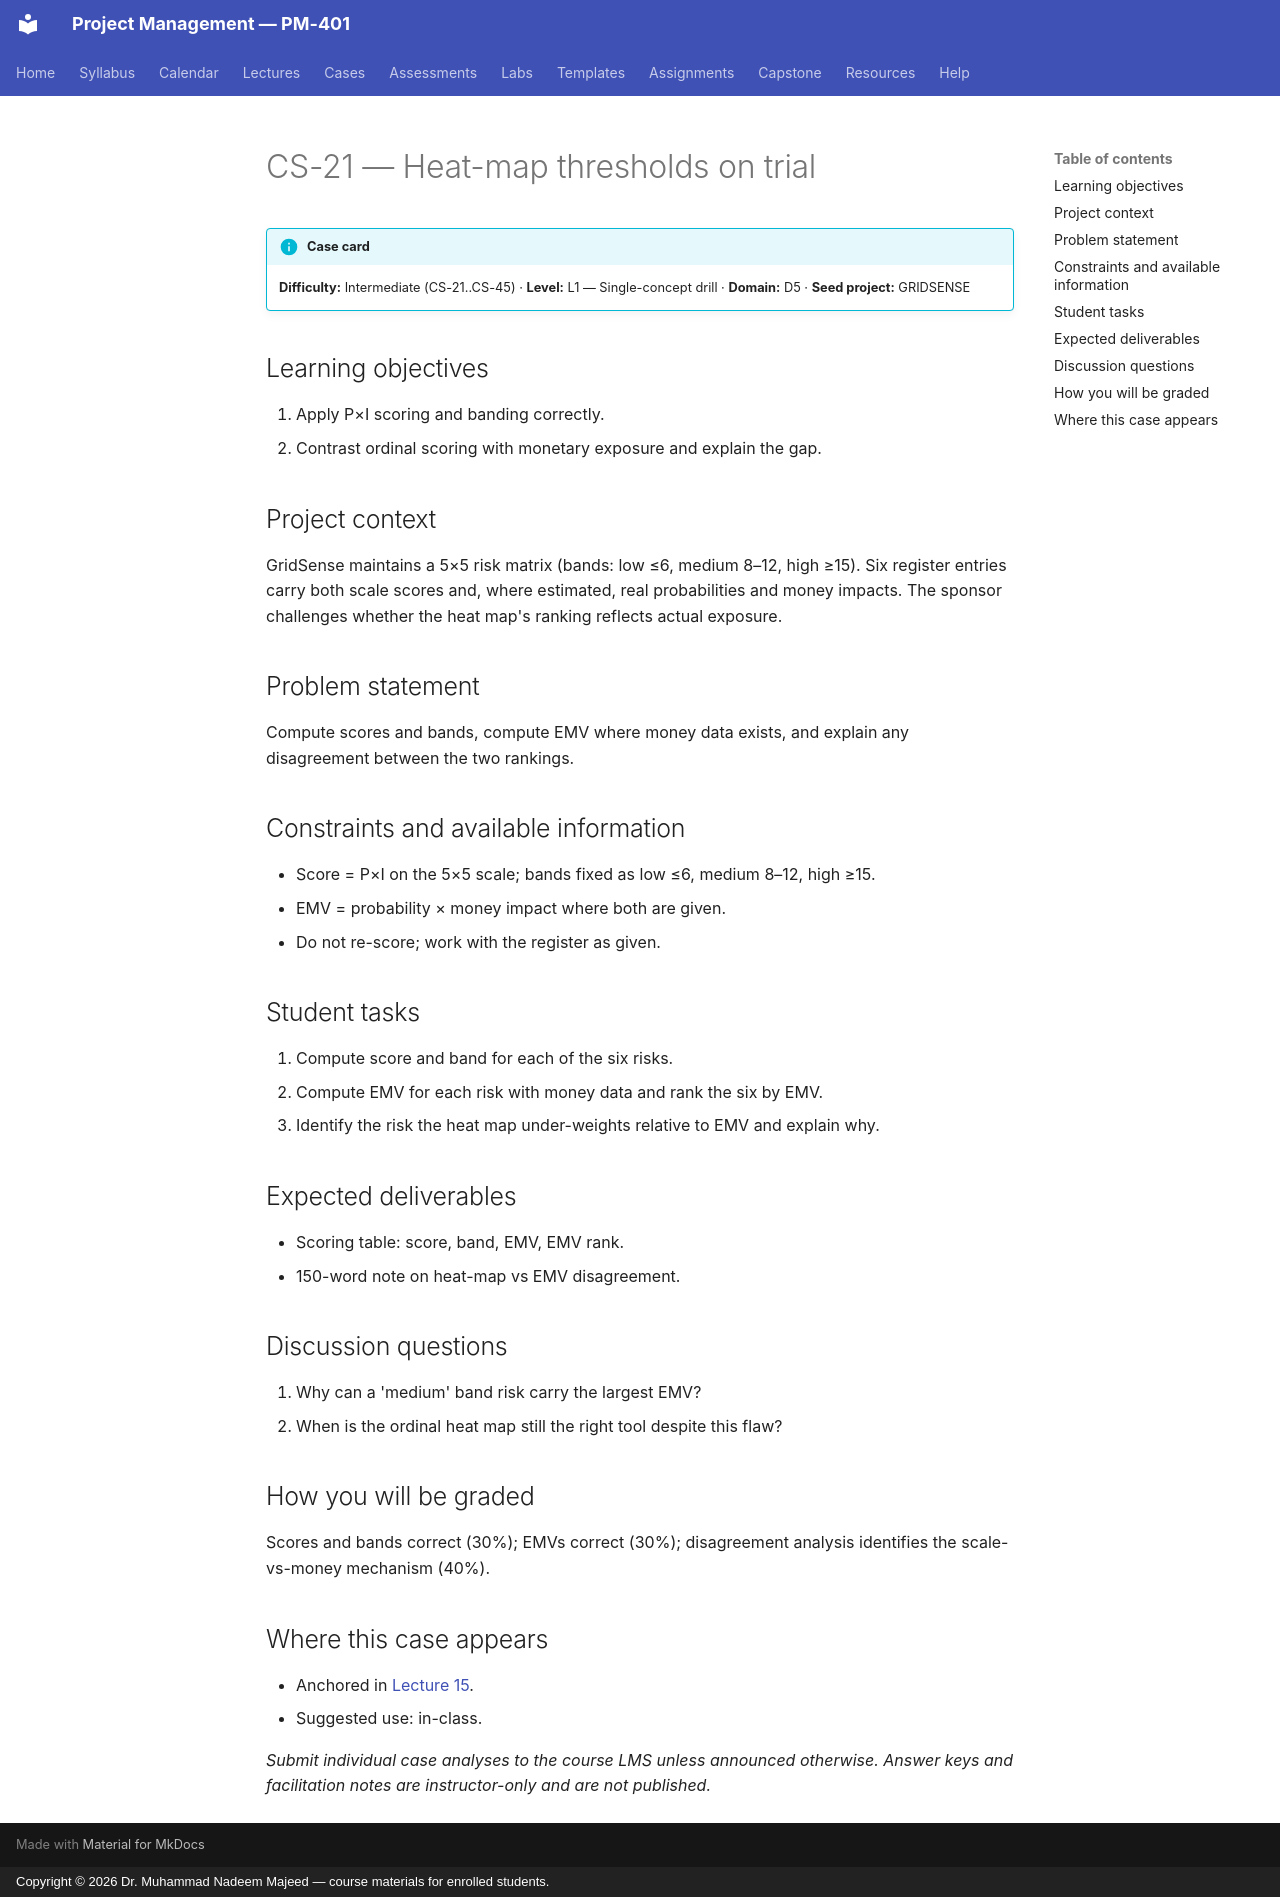

repository: nadeem-majeedch/Project-Management · page: cases/CS-21/index.html · generator: mkdocs · copyright: Copyright © 2026 Dr. Muhammad Nadeem Majeed — course materials for enrolled students.

<!-- AUTO-GENERATED from planning/*.yaml via tools/scaffold.py. Edit the YAML, not this file. -->

# CS-21 — Heat-map thresholds on trial

!!! info "Case card"
    **Difficulty:** Intermediate (CS-21..CS-45) ·
    **Level:** L1 — Single-concept drill ·
    **Domain:** D5 · **Seed project:** GRIDSENSE

## Learning objectives

1. Apply P×I scoring and banding correctly.
2. Contrast ordinal scoring with monetary exposure and explain the gap.

## Project context

GridSense maintains a 5×5 risk matrix (bands: low ≤6, medium 8–12, high ≥15). Six register entries carry both scale scores and, where estimated, real probabilities and money impacts. The sponsor challenges whether the heat map's ranking reflects actual exposure.

## Problem statement

Compute scores and bands, compute EMV where money data exists, and explain any disagreement between the two rankings.

## Constraints and available information

- Score = P×I on the 5×5 scale; bands fixed as low ≤6, medium 8–12, high ≥15.
- EMV = probability × money impact where both are given.
- Do not re-score; work with the register as given.

## Student tasks

1. Compute score and band for each of the six risks.
2. Compute EMV for each risk with money data and rank the six by EMV.
3. Identify the risk the heat map under-weights relative to EMV and explain why.

## Expected deliverables

- Scoring table: score, band, EMV, EMV rank.
- 150-word note on heat-map vs EMV disagreement.

## Discussion questions

1. Why can a 'medium' band risk carry the largest EMV?
1. When is the ordinal heat map still the right tool despite this flaw?

## How you will be graded

Scores and bands correct (30%); EMVs correct (30%); disagreement analysis identifies the scale-vs-money mechanism (40%).

## Where this case appears

- Anchored in [Lecture 15](../lectures/L15-15-risk-foundations.md).
- Suggested use: in-class.

*Submit individual case analyses to the course LMS unless announced otherwise.
Answer keys and facilitation notes are instructor-only and are not published.*
